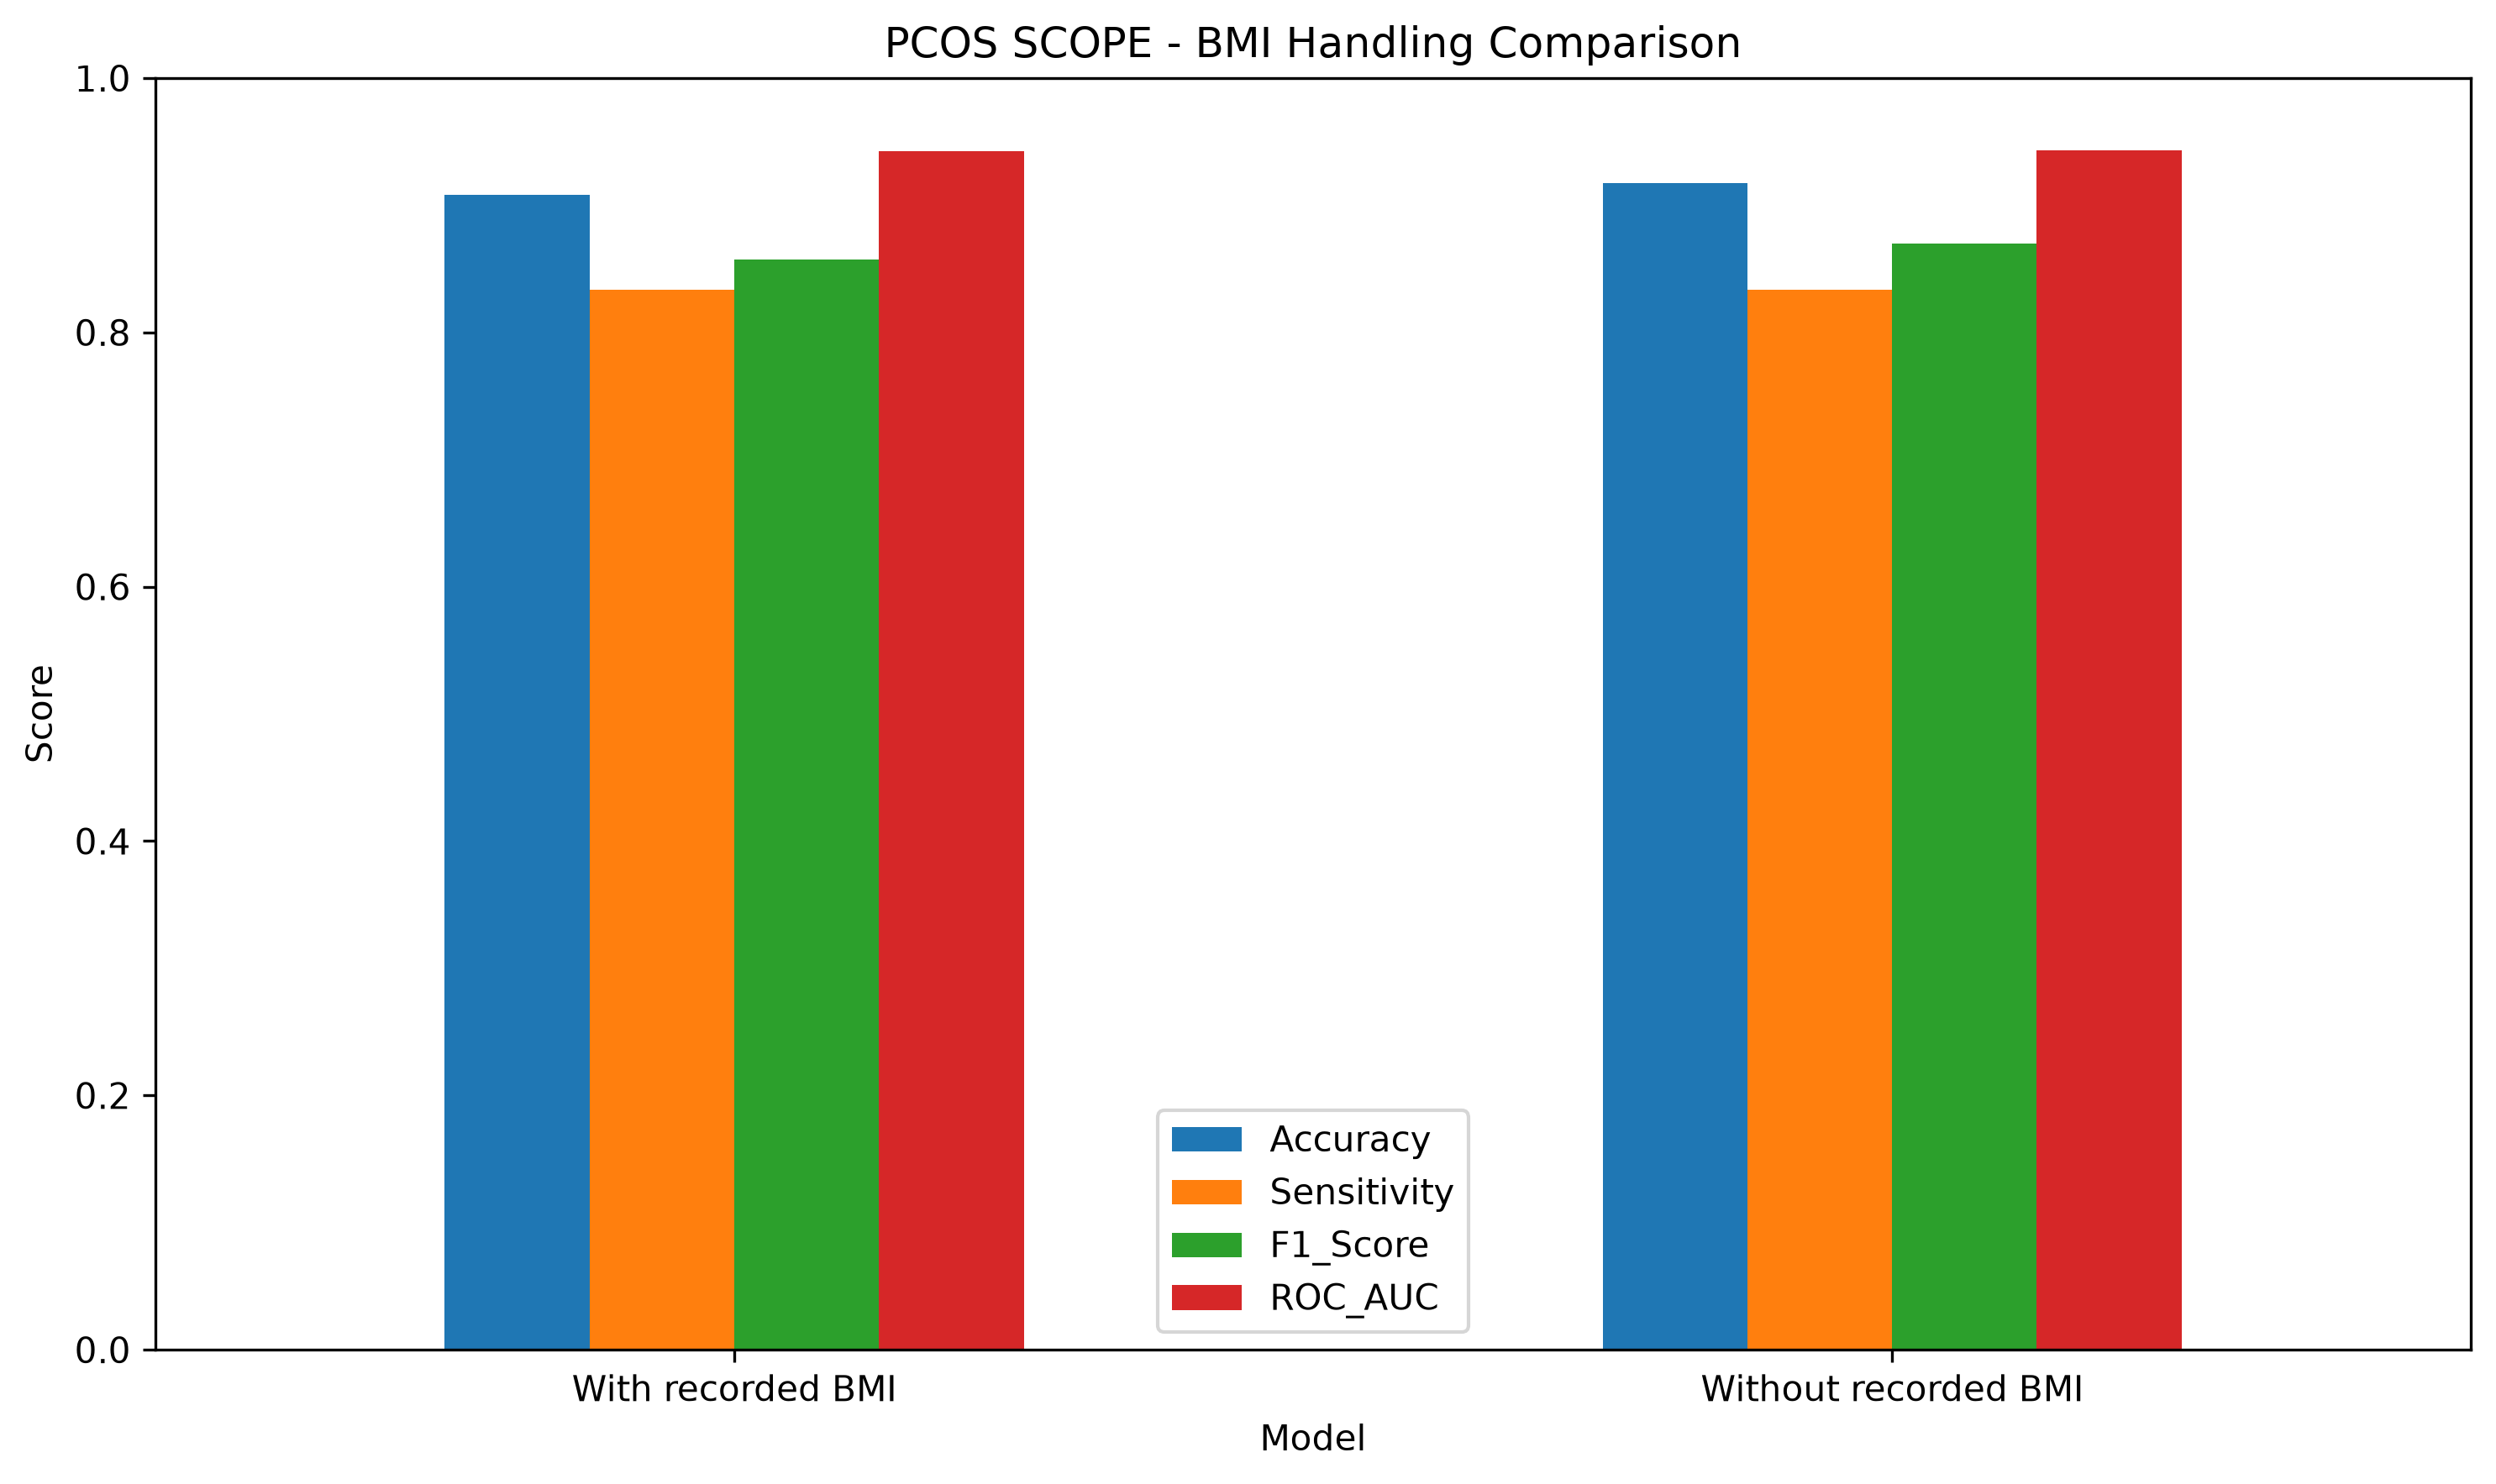

The table this chart was drawn from, first rows:
Model, Feature_Count, Accuracy, Sensitivity, Specificity, Precision, F1_Score, ROC_AUC, TN, FP, FN, TP
With recorded BMI, 40, 0.9083, 0.8333, 0.9452, 0.8824, 0.8571, 0.9425, 69, 4, 6, 30
Without recorded BMI, 39, 0.9174, 0.8333, 0.9589, 0.9091, 0.8696, 0.9433, 70, 3, 6, 30
